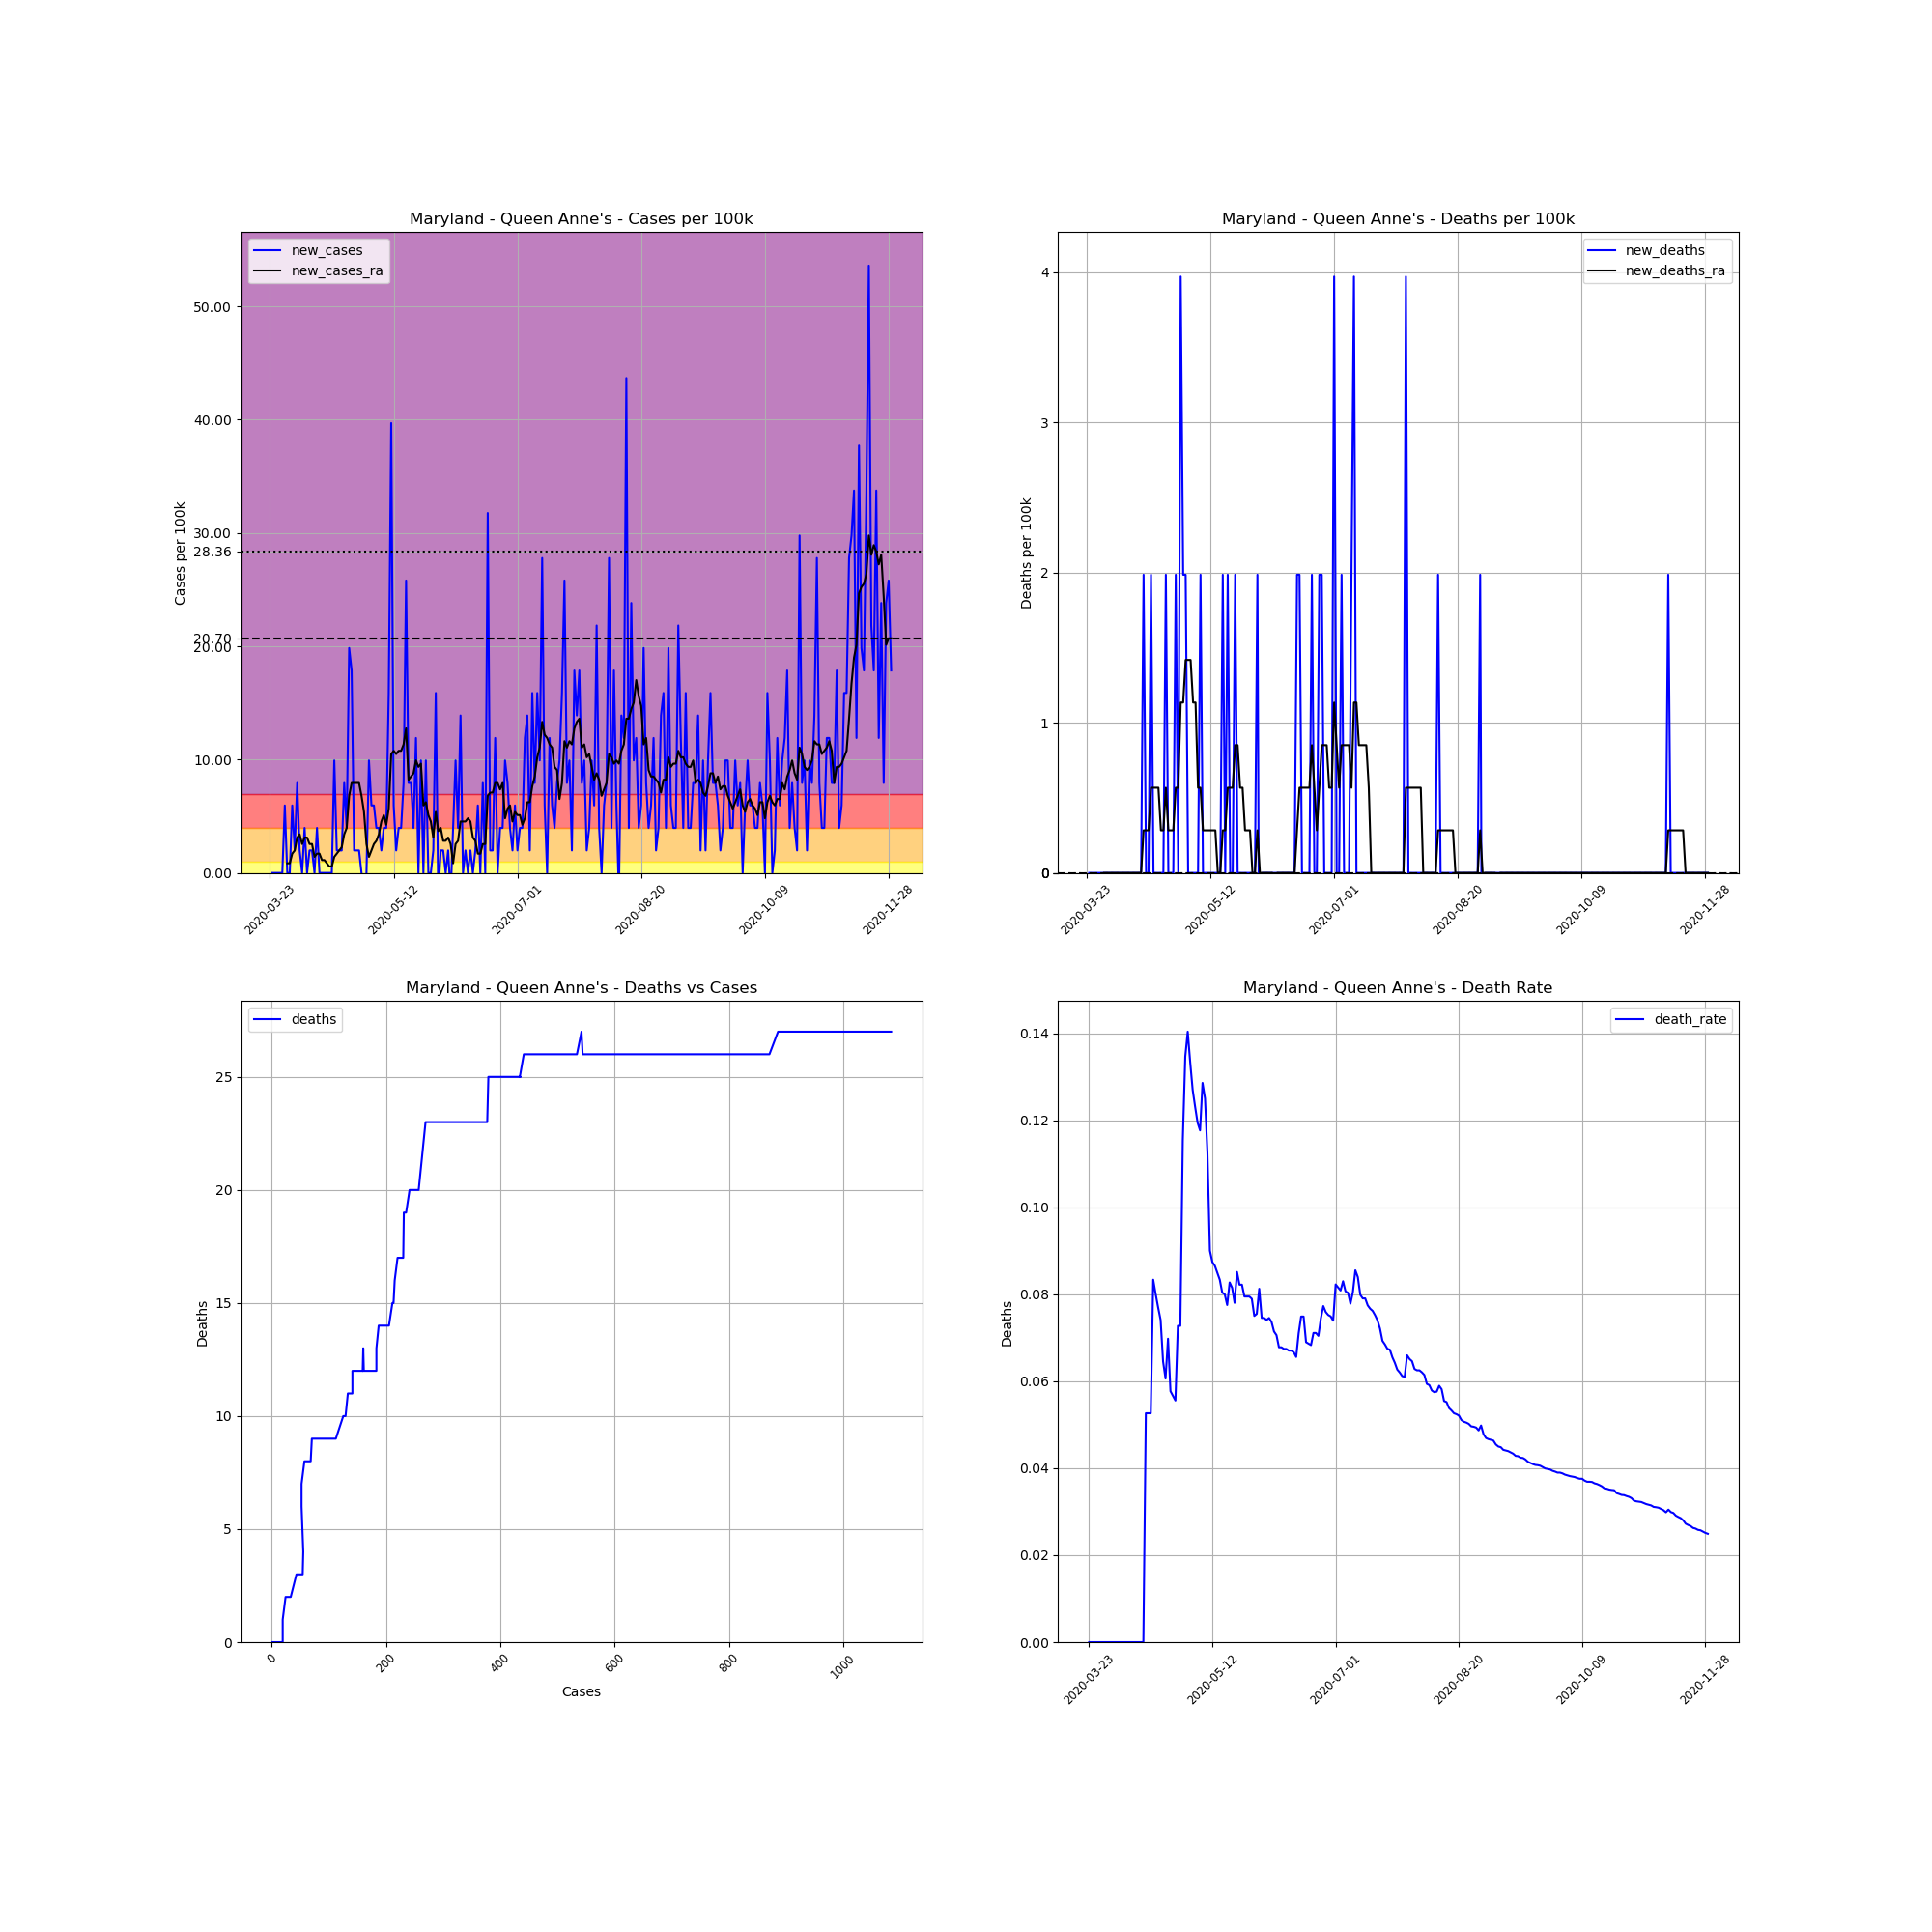

Data behind this chart, as committed beside it:
, date, county, state, fips, cases, deaths, COUNTY, STNAME, CTYNAME, POPESTIMATE2019, cases_per_100k, deaths_per_100k, death_rate, new_cases, new_deaths, new_cases_ra, new_deaths_ra
297409, 2020-03-23, Queen Anne's, Maryland, 24035, 1, 0.0, 35, Maryland, Queen Anne's, 50381, 1.985, 0.0, 0.0, , , , 
297410, 2020-03-24, Queen Anne's, Maryland, 24035, 1, 0.0, 35, Maryland, Queen Anne's, 50381, 1.985, 0.0, 0.0, 0.0, 0.0, , 
297411, 2020-03-25, Queen Anne's, Maryland, 24035, 1, 0.0, 35, Maryland, Queen Anne's, 50381, 1.985, 0.0, 0.0, 0.0, 0.0, , 
297412, 2020-03-26, Queen Anne's, Maryland, 24035, 1, 0.0, 35, Maryland, Queen Anne's, 50381, 1.985, 0.0, 0.0, 0.0, 0.0, , 
297413, 2020-03-27, Queen Anne's, Maryland, 24035, 1, 0.0, 35, Maryland, Queen Anne's, 50381, 1.985, 0.0, 0.0, 0.0, 0.0, , 
297414, 2020-03-28, Queen Anne's, Maryland, 24035, 1, 0.0, 35, Maryland, Queen Anne's, 50381, 1.985, 0.0, 0.0, 0.0, 0.0, , 
297415, 2020-03-29, Queen Anne's, Maryland, 24035, 4, 0.0, 35, Maryland, Queen Anne's, 50381, 7.94, 0.0, 0.0, 5.955, 0.0, , 
297416, 2020-03-30, Queen Anne's, Maryland, 24035, 4, 0.0, 35, Maryland, Queen Anne's, 50381, 7.94, 0.0, 0.0, 0.0, 0.0, 0.8507, 0.0
297417, 2020-03-31, Queen Anne's, Maryland, 24035, 4, 0.0, 35, Maryland, Queen Anne's, 50381, 7.94, 0.0, 0.0, 0.0, 0.0, 0.8507, 0.0
297418, 2020-04-01, Queen Anne's, Maryland, 24035, 7, 0.0, 35, Maryland, Queen Anne's, 50381, 13.89, 0.0, 0.0, 5.955, 0.0, 1.701, 0.0
297419, 2020-04-02, Queen Anne's, Maryland, 24035, 8, 0.0, 35, Maryland, Queen Anne's, 50381, 15.88, 0.0, 0.0, 1.985, 0.0, 1.985, 0.0
297420, 2020-04-03, Queen Anne's, Maryland, 24035, 12, 0.0, 35, Maryland, Queen Anne's, 50381, 23.82, 0.0, 0.0, 7.94, 0.0, 3.119, 0.0
297421, 2020-04-04, Queen Anne's, Maryland, 24035, 13, 0.0, 35, Maryland, Queen Anne's, 50381, 25.8, 0.0, 0.0, 1.985, 0.0, 3.403, 0.0
297422, 2020-04-05, Queen Anne's, Maryland, 24035, 13, 0.0, 35, Maryland, Queen Anne's, 50381, 25.8, 0.0, 0.0, 0.0, 0.0, 2.552, 0.0
297423, 2020-04-06, Queen Anne's, Maryland, 24035, 15, 0.0, 35, Maryland, Queen Anne's, 50381, 29.77, 0.0, 0.0, 3.97, 0.0, 3.119, 0.0
297424, 2020-04-07, Queen Anne's, Maryland, 24035, 15, 0.0, 35, Maryland, Queen Anne's, 50381, 29.77, 0.0, 0.0, 0.0, 0.0, 3.119, 0.0
297425, 2020-04-08, Queen Anne's, Maryland, 24035, 16, 0.0, 35, Maryland, Queen Anne's, 50381, 31.76, 0.0, 0.0, 1.985, 0.0, 2.552, 0.0
297426, 2020-04-09, Queen Anne's, Maryland, 24035, 17, 0.0, 35, Maryland, Queen Anne's, 50381, 33.74, 0.0, 0.0, 1.985, 0.0, 2.552, 0.0
297427, 2020-04-10, Queen Anne's, Maryland, 24035, 17, 0.0, 35, Maryland, Queen Anne's, 50381, 33.74, 0.0, 0.0, 0.0, 0.0, 1.418, 0.0
297428, 2020-04-11, Queen Anne's, Maryland, 24035, 19, 0.0, 35, Maryland, Queen Anne's, 50381, 37.71, 0.0, 0.0, 3.97, 0.0, 1.701, 0.0
297429, 2020-04-12, Queen Anne's, Maryland, 24035, 19, 0.0, 35, Maryland, Queen Anne's, 50381, 37.71, 0.0, 0.0, 0.0, 0.0, 1.701, 0.0
297430, 2020-04-13, Queen Anne's, Maryland, 24035, 19, 0.0, 35, Maryland, Queen Anne's, 50381, 37.71, 0.0, 0.0, 0.0, 0.0, 1.134, 0.0
297431, 2020-04-14, Queen Anne's, Maryland, 24035, 19, 0.0, 35, Maryland, Queen Anne's, 50381, 37.71, 0.0, 0.0, 0.0, 0.0, 1.134, 0.0
297432, 2020-04-15, Queen Anne's, Maryland, 24035, 19, 1.0, 35, Maryland, Queen Anne's, 50381, 37.71, 1.985, 0.05263, 0.0, 1.985, 0.8507, 0.2836
297433, 2020-04-16, Queen Anne's, Maryland, 24035, 19, 1.0, 35, Maryland, Queen Anne's, 50381, 37.71, 1.985, 0.05263, 0.0, 0.0, 0.5671, 0.2836
297434, 2020-04-17, Queen Anne's, Maryland, 24035, 19, 1.0, 35, Maryland, Queen Anne's, 50381, 37.71, 1.985, 0.05263, 0.0, 0.0, 0.5671, 0.2836
297435, 2020-04-18, Queen Anne's, Maryland, 24035, 24, 2.0, 35, Maryland, Queen Anne's, 50381, 47.64, 3.97, 0.08333, 9.924, 1.985, 1.418, 0.5671
297436, 2020-04-19, Queen Anne's, Maryland, 24035, 25, 2.0, 35, Maryland, Queen Anne's, 50381, 49.62, 3.97, 0.08, 1.985, 0.0, 1.701, 0.5671
297437, 2020-04-20, Queen Anne's, Maryland, 24035, 26, 2.0, 35, Maryland, Queen Anne's, 50381, 51.61, 3.97, 0.07692, 1.985, 0.0, 1.985, 0.5671
297438, 2020-04-21, Queen Anne's, Maryland, 24035, 27, 2.0, 35, Maryland, Queen Anne's, 50381, 53.59, 3.97, 0.07407, 1.985, 0.0, 2.268, 0.5671
297439, 2020-04-22, Queen Anne's, Maryland, 24035, 31, 2.0, 35, Maryland, Queen Anne's, 50381, 61.53, 3.97, 0.06452, 7.94, 0.0, 3.403, 0.2836
297440, 2020-04-23, Queen Anne's, Maryland, 24035, 33, 2.0, 35, Maryland, Queen Anne's, 50381, 65.5, 3.97, 0.06061, 3.97, 0.0, 3.97, 0.2836
297441, 2020-04-24, Queen Anne's, Maryland, 24035, 43, 3.0, 35, Maryland, Queen Anne's, 50381, 85.35, 5.955, 0.06977, 19.85, 1.985, 6.805, 0.5671
297442, 2020-04-25, Queen Anne's, Maryland, 24035, 52, 3.0, 35, Maryland, Queen Anne's, 50381, 103.2, 5.955, 0.05769, 17.86, 0.0, 7.94, 0.2836
297443, 2020-04-26, Queen Anne's, Maryland, 24035, 53, 3.0, 35, Maryland, Queen Anne's, 50381, 105.2, 5.955, 0.0566, 1.985, 0.0, 7.94, 0.2836
297444, 2020-04-27, Queen Anne's, Maryland, 24035, 54, 3.0, 35, Maryland, Queen Anne's, 50381, 107.2, 5.955, 0.05556, 1.985, 0.0, 7.94, 0.2836
297445, 2020-04-28, Queen Anne's, Maryland, 24035, 55, 4.0, 35, Maryland, Queen Anne's, 50381, 109.2, 7.94, 0.07273, 1.985, 1.985, 7.94, 0.5671
297446, 2020-04-29, Queen Anne's, Maryland, 24035, 55, 4.0, 35, Maryland, Queen Anne's, 50381, 109.2, 7.94, 0.07273, 0.0, 0.0, 6.805, 0.5671
297447, 2020-04-30, Queen Anne's, Maryland, 24035, 52, 6.0, 35, Maryland, Queen Anne's, 50381, 103.2, 11.91, 0.1154, -5.955, 3.97, 5.388, 1.134
297448, 2020-05-01, Queen Anne's, Maryland, 24035, 52, 7.0, 35, Maryland, Queen Anne's, 50381, 103.2, 13.89, 0.1346, 0.0, 1.985, 2.552, 1.134
297449, 2020-05-02, Queen Anne's, Maryland, 24035, 57, 8.0, 35, Maryland, Queen Anne's, 50381, 113.1, 15.88, 0.1404, 9.924, 1.985, 1.418, 1.418
297450, 2020-05-03, Queen Anne's, Maryland, 24035, 60, 8.0, 35, Maryland, Queen Anne's, 50381, 119.1, 15.88, 0.1333, 5.955, 0.0, 1.985, 1.418
297451, 2020-05-04, Queen Anne's, Maryland, 24035, 63, 8.0, 35, Maryland, Queen Anne's, 50381, 125, 15.88, 0.127, 5.955, 0.0, 2.552, 1.418
297452, 2020-05-05, Queen Anne's, Maryland, 24035, 65, 8.0, 35, Maryland, Queen Anne's, 50381, 129, 15.88, 0.1231, 3.97, 0.0, 2.836, 1.134
297453, 2020-05-06, Queen Anne's, Maryland, 24035, 67, 8.0, 35, Maryland, Queen Anne's, 50381, 133, 15.88, 0.1194, 3.97, 0.0, 3.403, 1.134
297454, 2020-05-07, Queen Anne's, Maryland, 24035, 68, 8.0, 35, Maryland, Queen Anne's, 50381, 135, 15.88, 0.1176, 1.985, 0.0, 4.537, 0.5671
297455, 2020-05-08, Queen Anne's, Maryland, 24035, 70, 9.0, 35, Maryland, Queen Anne's, 50381, 138.9, 17.86, 0.1286, 3.97, 1.985, 5.104, 0.5671
297456, 2020-05-09, Queen Anne's, Maryland, 24035, 72, 9.0, 35, Maryland, Queen Anne's, 50381, 142.9, 17.86, 0.125, 3.97, 0.0, 4.253, 0.2836
297457, 2020-05-10, Queen Anne's, Maryland, 24035, 80, 9.0, 35, Maryland, Queen Anne's, 50381, 158.8, 17.86, 0.1125, 15.88, 0.0, 5.671, 0.2836
297458, 2020-05-11, Queen Anne's, Maryland, 24035, 100, 9.0, 35, Maryland, Queen Anne's, 50381, 198.5, 17.86, 0.09, 39.7, 0.0, 10.49, 0.2836
297459, 2020-05-12, Queen Anne's, Maryland, 24035, 103, 9.0, 35, Maryland, Queen Anne's, 50381, 204.4, 17.86, 0.08738, 5.955, 0.0, 10.78, 0.2836
297460, 2020-05-13, Queen Anne's, Maryland, 24035, 104, 9.0, 35, Maryland, Queen Anne's, 50381, 206.4, 17.86, 0.08654, 1.985, 0.0, 10.49, 0.2836
297461, 2020-05-14, Queen Anne's, Maryland, 24035, 106, 9.0, 35, Maryland, Queen Anne's, 50381, 210.4, 17.86, 0.08491, 3.97, 0.0, 10.78, 0.2836
297462, 2020-05-15, Queen Anne's, Maryland, 24035, 108, 9.0, 35, Maryland, Queen Anne's, 50381, 214.4, 17.86, 0.08333, 3.97, 0.0, 10.78, 1.2688263138573217e-16
297463, 2020-05-16, Queen Anne's, Maryland, 24035, 112, 9.0, 35, Maryland, Queen Anne's, 50381, 222.3, 17.86, 0.08036, 7.94, 0.0, 11.34, 1.2688263138573217e-16
297464, 2020-05-17, Queen Anne's, Maryland, 24035, 125, 10.0, 35, Maryland, Queen Anne's, 50381, 248.1, 19.85, 0.08, 25.8, 1.985, 12.76, 0.2836
297465, 2020-05-18, Queen Anne's, Maryland, 24035, 129, 10.0, 35, Maryland, Queen Anne's, 50381, 256, 19.85, 0.07752, 7.94, 0.0, 8.223, 0.2836
297466, 2020-05-19, Queen Anne's, Maryland, 24035, 133, 11.0, 35, Maryland, Queen Anne's, 50381, 264, 21.83, 0.08271, 7.94, 1.985, 8.507, 0.5671
297467, 2020-05-20, Queen Anne's, Maryland, 24035, 135, 11.0, 35, Maryland, Queen Anne's, 50381, 268, 21.83, 0.08148, 3.97, 0.0, 8.79, 0.5671
297468, 2020-05-21, Queen Anne's, Maryland, 24035, 141, 11.0, 35, Maryland, Queen Anne's, 50381, 279.9, 21.83, 0.07801, 11.91, 0.0, 9.924, 0.5671
... 192 more rows
